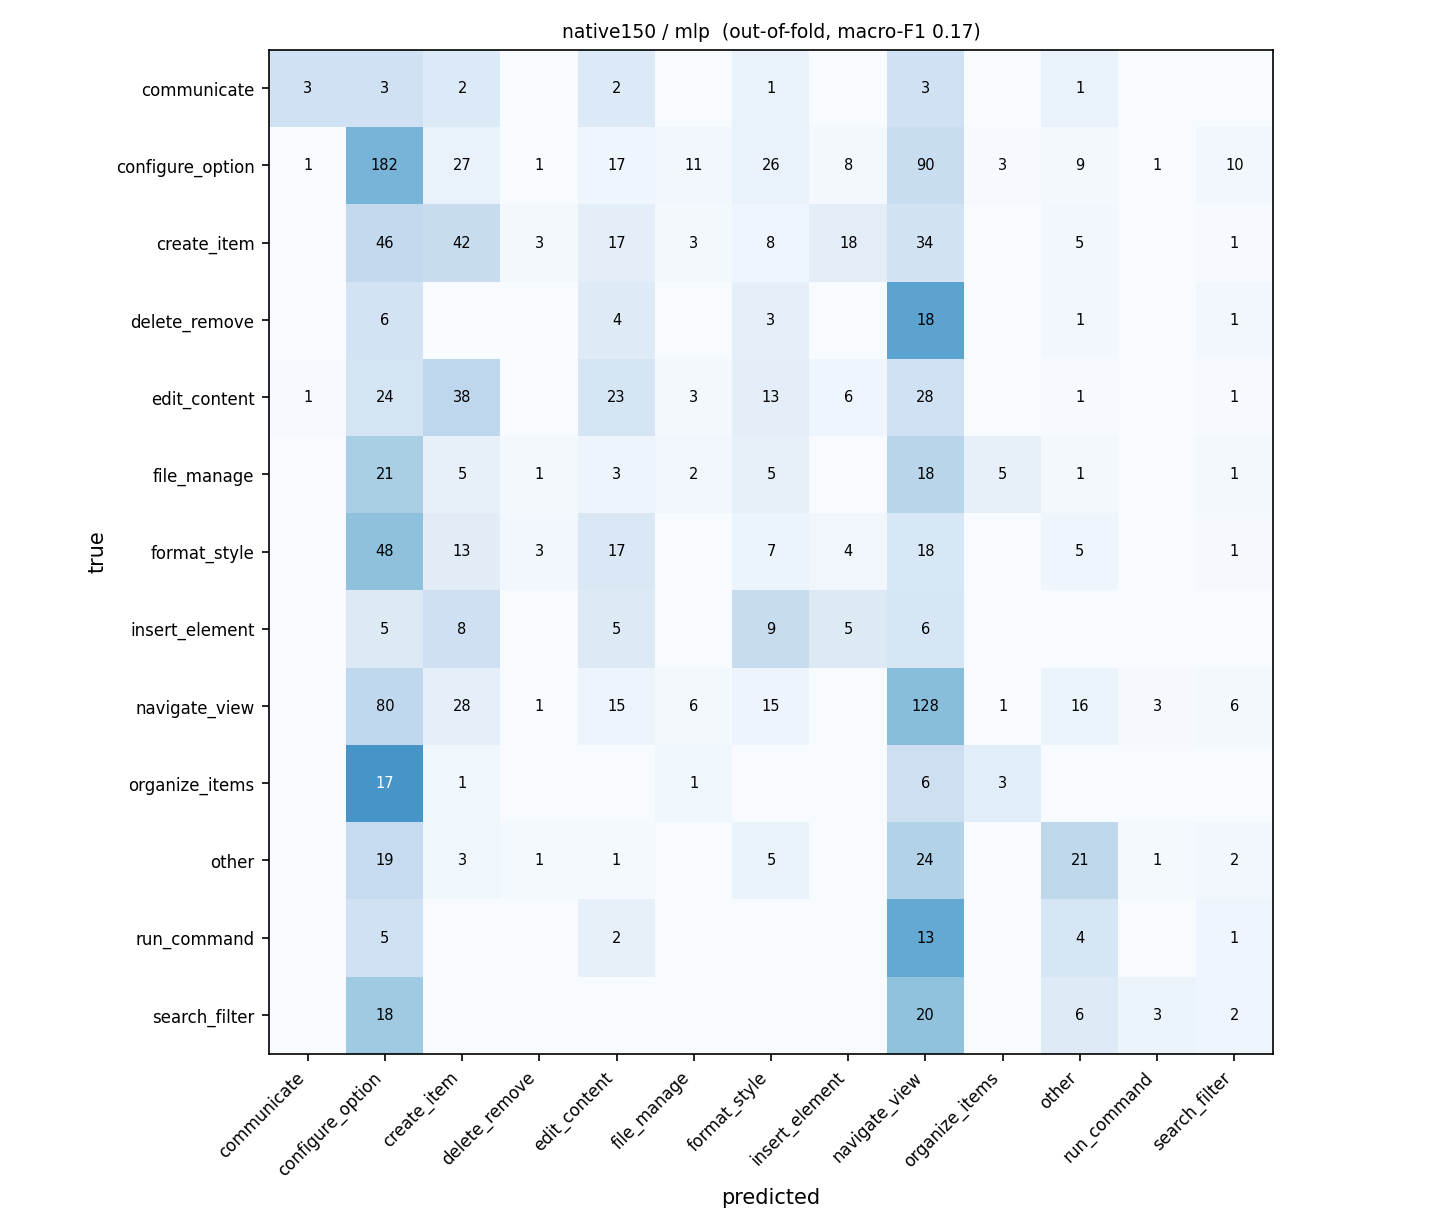

The file beside this chart, header and first rows:
true \ predicted, communicate, configure_option, create_item, delete_remove, edit_content, file_manage, format_style, insert_element, navigate_view, organize_items, other, run_command, search_filter
communicate, 3, 3, 2, 0, 2, 0, 1, 0, 3, 0, 1, 0, 0
configure_option, 1, 182, 27, 1, 17, 11, 26, 8, 90, 3, 9, 1, 10
create_item, 0, 46, 42, 3, 17, 3, 8, 18, 34, 0, 5, 0, 1
delete_remove, 0, 6, 0, 0, 4, 0, 3, 0, 18, 0, 1, 0, 1
edit_content, 1, 24, 38, 0, 23, 3, 13, 6, 28, 0, 1, 0, 1
file_manage, 0, 21, 5, 1, 3, 2, 5, 0, 18, 5, 1, 0, 1
format_style, 0, 48, 13, 3, 17, 0, 7, 4, 18, 0, 5, 0, 1
insert_element, 0, 5, 8, 0, 5, 0, 9, 5, 6, 0, 0, 0, 0
navigate_view, 0, 80, 28, 1, 15, 6, 15, 0, 128, 1, 16, 3, 6
organize_items, 0, 17, 1, 0, 0, 1, 0, 0, 6, 3, 0, 0, 0
other, 0, 19, 3, 1, 1, 0, 5, 0, 24, 0, 21, 1, 2
run_command, 0, 5, 0, 0, 2, 0, 0, 0, 13, 0, 4, 0, 1
search_filter, 0, 18, 0, 0, 0, 0, 0, 0, 20, 0, 6, 3, 2
